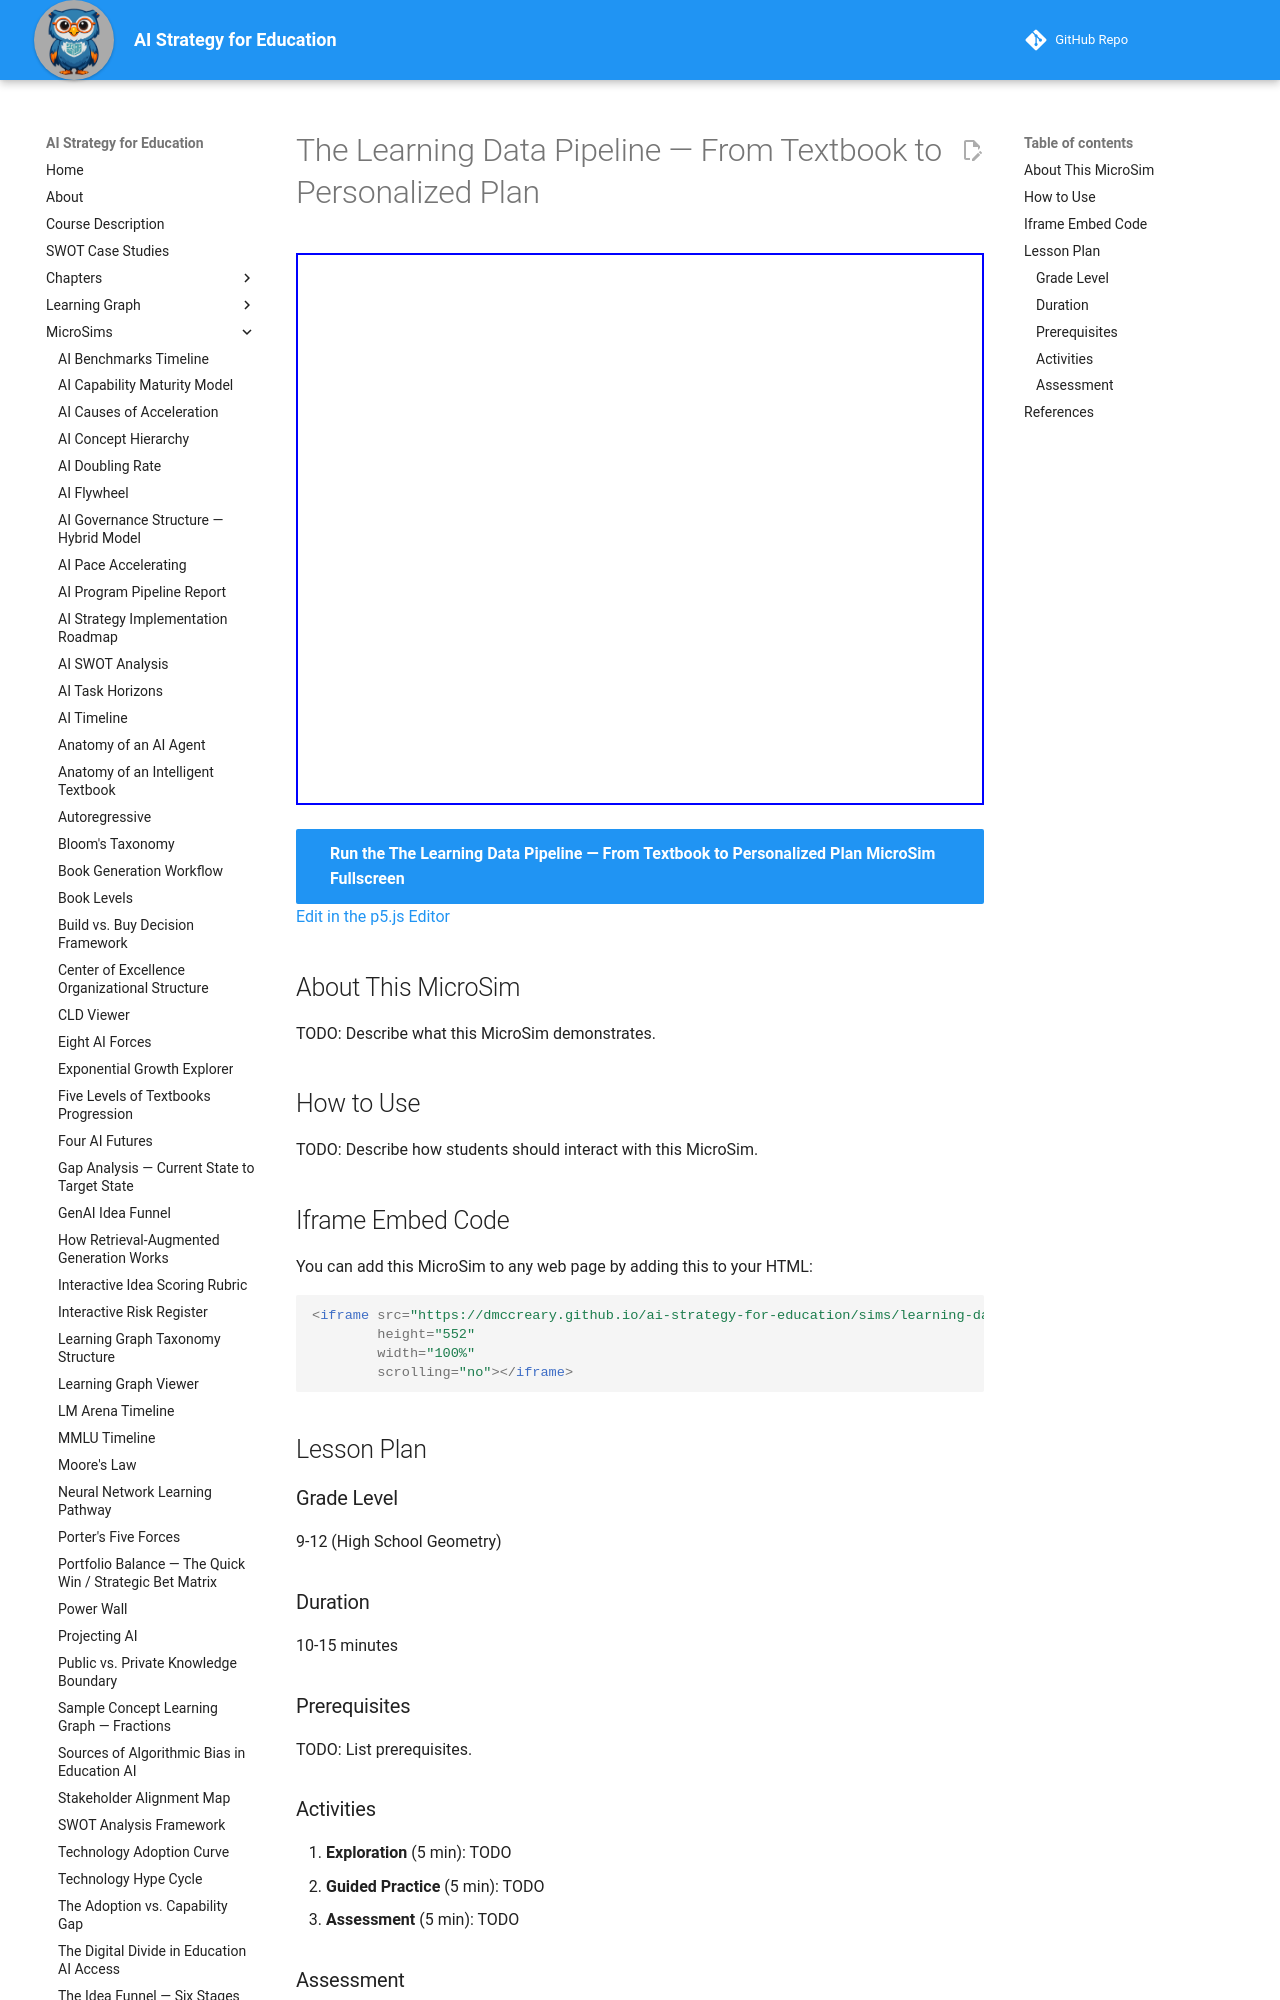

repository: dmccreary/ai-strategy-for-education · page: sims/learning-data-pipeline/index.html · generator: mkdocs

---
title: The Learning Data Pipeline — From Textbook to Personalized Plan
description: Interactive vis-network diagram tracing data from a student's learning activity through xAPI and LRS aggregation to a personalized learning plan.
image: /sims/learning-data-pipeline/learning-data-pipeline.png
og:image: /sims/learning-data-pipeline/learning-data-pipeline.png
twitter:image: /sims/learning-data-pipeline/learning-data-pipeline.png
social:
   cards: false
quality_score: 0
---

# The Learning Data Pipeline — From Textbook to Personalized Plan

<iframe src="main.html" height="552" width="100%" scrolling="no"></iframe>

[Run the The Learning Data Pipeline — From Textbook to Personalized Plan MicroSim Fullscreen](./main.html){ .md-button .md-button--primary }
<br/>
[Edit in the p5.js Editor](https://editor.p5js.org/)

## About This MicroSim

TODO: Describe what this MicroSim demonstrates.

## How to Use

TODO: Describe how students should interact with this MicroSim.
